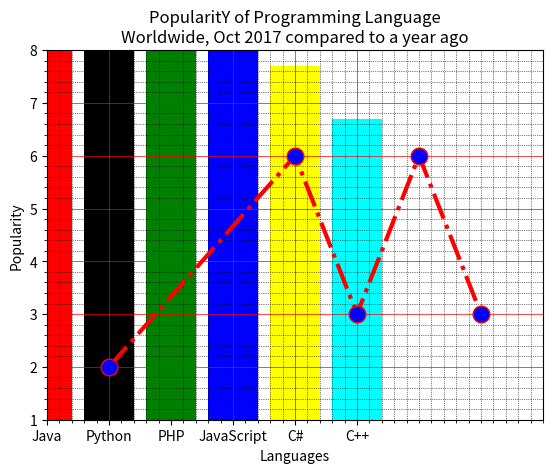

This chart was generated by the following Python code:
# #####################  ACTIVITY 1######################

import matplotlib.pyplot as plt
# x axis values
x = [1,4,5,6,7]
# y axis values
y = [2,6,3,6,3]

# plotting the points 
plt.plot(x, y, color='red', linestyle='dashdot', linewidth = 3,
         marker='o', markerfacecolor='blue', markersize=12)
#Set the y-limits of the current axes.
plt.ylim(1,8)
#Set the x-limits of the current axes.
plt.xlim(1,8)

# naming the x axis
plt.xlabel('x - axis')
# naming the y axis
plt.ylabel('y - axis')

# giving a title to my graph
plt.title('Display marker')
# function to show the plot
plt.show()


# #####################################  ACTIVITY 2    ########################

import matplotlib.pyplot as plt
x = ['Java', 'Python', 'PHP', 'JavaScript', 'C#', 'C++']
popularity = [22.2, 17.6, 8.8, 8, 7.7, 6.7]
x_pos = [i for i, _ in enumerate(x)]

plt.bar(x_pos, popularity, color=['red', 'black', 'green', 'blue', 'yellow', 'cyan'])

plt.xlabel("Languages")
plt.ylabel("Popularity")
plt.title("PopularitY of Programming Language\n" + "Worldwide, Oct 2017 compared to a year ago")
plt.xticks(x_pos, x)
# Turn on the grid
plt.minorticks_on()
plt.grid(which='major', linestyle='-', linewidth='0.5', color='red')
# Customize the minor grid
plt.grid(which='minor', linestyle=':', linewidth='0.5', color='black')
plt.show()
